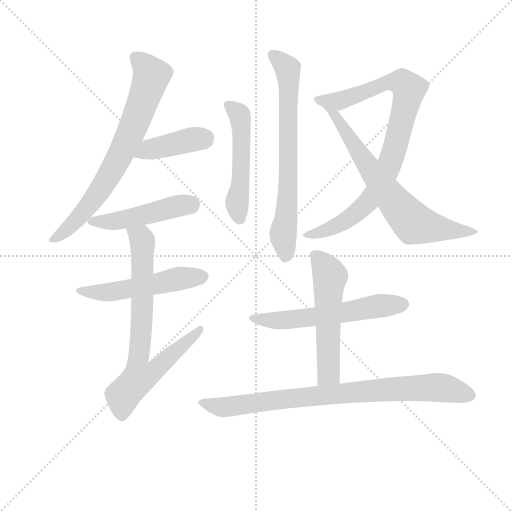
t = 0.00 s
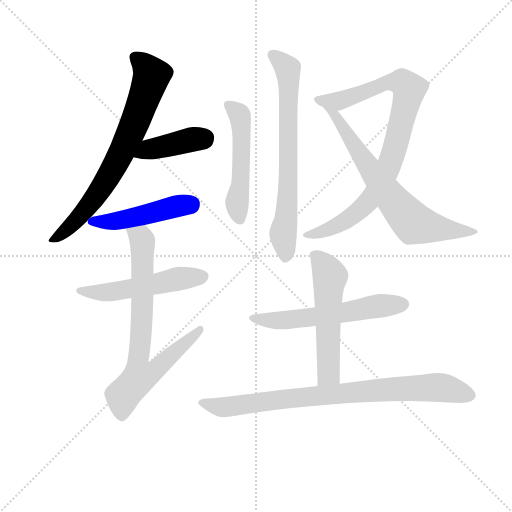
t = 1.86 s
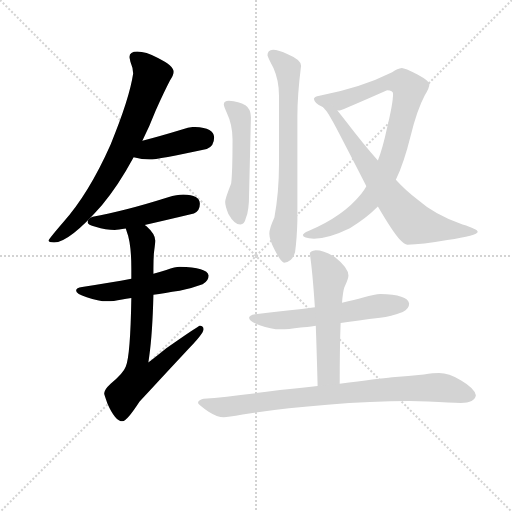
t = 3.72 s
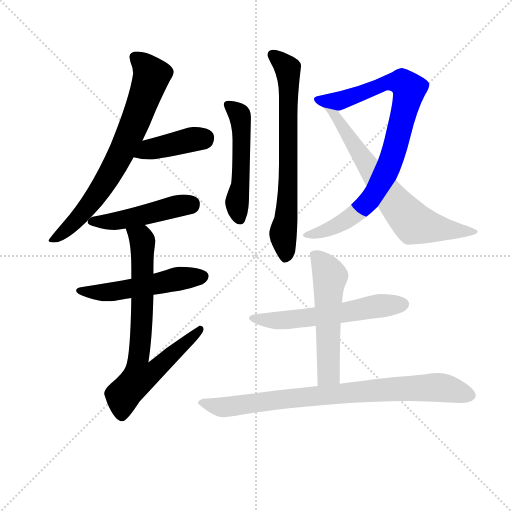
t = 5.59 s
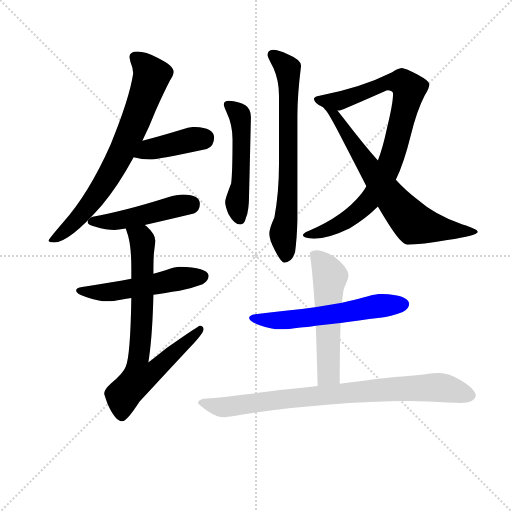
t = 7.45 s
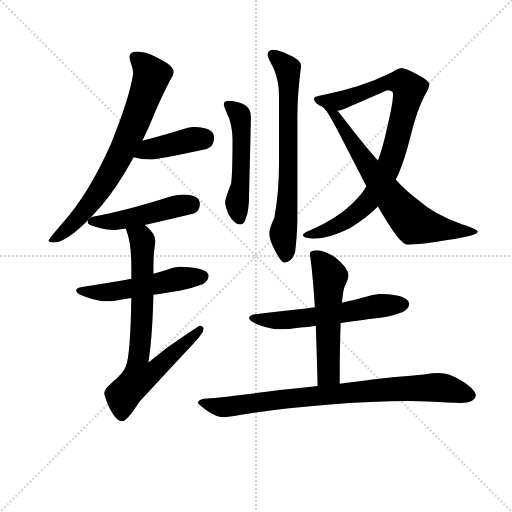
t = 9.31 s

The animated SVG that drew these frames (rendered in a browser with its animation timeline set to each time). Animation: 12 CSS @keyframes rules; one cycle of 9.31 s.

<svg version="1.1" viewBox="0 0 1024 1024" xmlns="http://www.w3.org/2000/svg">
  <g stroke="lightgray" stroke-dasharray="1,1" stroke-width="1" transform="scale(4, 4)">
    <line x1="0" y1="0" x2="256" y2="256"></line>
    <line x1="256" y1="0" x2="0" y2="256"></line>
    <line x1="128" y1="0" x2="128" y2="256"></line>
    <line x1="0" y1="128" x2="256" y2="128"></line>
  </g>
<g transform="scale(0.92, -0.92) translate(60, -900)">
   <style type="text/css">
    @keyframes keyframes0 {
      from {
       stroke: blue;
       stroke-dashoffset: 737;
       stroke-width: 128;
       }
       71% {
       animation-timing-function: step-end;
       stroke: blue;
       stroke-dashoffset: 0;
       stroke-width: 128;
       }
       to {
       stroke: black;
       stroke-width: 1024;
       }
       }
       #make-me-a-hanzi-animation-0 {
         animation: keyframes0 0.849772s both;
         animation-delay: 0.000000s;
         animation-timing-function: linear;
       }
    @keyframes keyframes1 {
      from {
       stroke: blue;
       stroke-dashoffset: 412;
       stroke-width: 128;
       }
       57% {
       animation-timing-function: step-end;
       stroke: blue;
       stroke-dashoffset: 0;
       stroke-width: 128;
       }
       to {
       stroke: black;
       stroke-width: 1024;
       }
       }
       #make-me-a-hanzi-animation-1 {
         animation: keyframes1 0.585286s both;
         animation-delay: 0.849772s;
         animation-timing-function: linear;
       }
    @keyframes keyframes2 {
      from {
       stroke: blue;
       stroke-dashoffset: 479;
       stroke-width: 128;
       }
       61% {
       animation-timing-function: step-end;
       stroke: blue;
       stroke-dashoffset: 0;
       stroke-width: 128;
       }
       to {
       stroke: black;
       stroke-width: 1024;
       }
       }
       #make-me-a-hanzi-animation-2 {
         animation: keyframes2 0.639811s both;
         animation-delay: 1.435059s;
         animation-timing-function: linear;
       }
    @keyframes keyframes3 {
      from {
       stroke: blue;
       stroke-dashoffset: 527;
       stroke-width: 128;
       }
       63% {
       animation-timing-function: step-end;
       stroke: blue;
       stroke-dashoffset: 0;
       stroke-width: 128;
       }
       to {
       stroke: black;
       stroke-width: 1024;
       }
       }
       #make-me-a-hanzi-animation-3 {
         animation: keyframes3 0.678874s both;
         animation-delay: 2.074870s;
         animation-timing-function: linear;
       }
    @keyframes keyframes4 {
      from {
       stroke: blue;
       stroke-dashoffset: 762;
       stroke-width: 128;
       }
       71% {
       animation-timing-function: step-end;
       stroke: blue;
       stroke-dashoffset: 0;
       stroke-width: 128;
       }
       to {
       stroke: black;
       stroke-width: 1024;
       }
       }
       #make-me-a-hanzi-animation-4 {
         animation: keyframes4 0.870117s both;
         animation-delay: 2.753743s;
         animation-timing-function: linear;
       }
    @keyframes keyframes5 {
      from {
       stroke: blue;
       stroke-dashoffset: 517;
       stroke-width: 128;
       }
       63% {
       animation-timing-function: step-end;
       stroke: blue;
       stroke-dashoffset: 0;
       stroke-width: 128;
       }
       to {
       stroke: black;
       stroke-width: 1024;
       }
       }
       #make-me-a-hanzi-animation-5 {
         animation: keyframes5 0.670736s both;
         animation-delay: 3.623861s;
         animation-timing-function: linear;
       }
    @keyframes keyframes6 {
      from {
       stroke: blue;
       stroke-dashoffset: 713;
       stroke-width: 128;
       }
       70% {
       animation-timing-function: step-end;
       stroke: blue;
       stroke-dashoffset: 0;
       stroke-width: 128;
       }
       to {
       stroke: black;
       stroke-width: 1024;
       }
       }
       #make-me-a-hanzi-animation-6 {
         animation: keyframes6 0.830241s both;
         animation-delay: 4.294596s;
         animation-timing-function: linear;
       }
    @keyframes keyframes7 {
      from {
       stroke: blue;
       stroke-dashoffset: 885;
       stroke-width: 128;
       }
       74% {
       animation-timing-function: step-end;
       stroke: blue;
       stroke-dashoffset: 0;
       stroke-width: 128;
       }
       to {
       stroke: black;
       stroke-width: 1024;
       }
       }
       #make-me-a-hanzi-animation-7 {
         animation: keyframes7 0.970215s both;
         animation-delay: 5.124837s;
         animation-timing-function: linear;
       }
    @keyframes keyframes8 {
      from {
       stroke: blue;
       stroke-dashoffset: 701;
       stroke-width: 128;
       }
       70% {
       animation-timing-function: step-end;
       stroke: blue;
       stroke-dashoffset: 0;
       stroke-width: 128;
       }
       to {
       stroke: black;
       stroke-width: 1024;
       }
       }
       #make-me-a-hanzi-animation-8 {
         animation: keyframes8 0.820475s both;
         animation-delay: 6.095052s;
         animation-timing-function: linear;
       }
    @keyframes keyframes9 {
      from {
       stroke: blue;
       stroke-dashoffset: 585;
       stroke-width: 128;
       }
       66% {
       animation-timing-function: step-end;
       stroke: blue;
       stroke-dashoffset: 0;
       stroke-width: 128;
       }
       to {
       stroke: black;
       stroke-width: 1024;
       }
       }
       #make-me-a-hanzi-animation-9 {
         animation: keyframes9 0.726074s both;
         animation-delay: 6.915527s;
         animation-timing-function: linear;
       }
    @keyframes keyframes10 {
      from {
       stroke: blue;
       stroke-dashoffset: 551;
       stroke-width: 128;
       }
       64% {
       animation-timing-function: step-end;
       stroke: blue;
       stroke-dashoffset: 0;
       stroke-width: 128;
       }
       to {
       stroke: black;
       stroke-width: 1024;
       }
       }
       #make-me-a-hanzi-animation-10 {
         animation: keyframes10 0.698405s both;
         animation-delay: 7.641602s;
         animation-timing-function: linear;
       }
    @keyframes keyframes11 {
      from {
       stroke: blue;
       stroke-dashoffset: 845;
       stroke-width: 128;
       }
       73% {
       animation-timing-function: step-end;
       stroke: blue;
       stroke-dashoffset: 0;
       stroke-width: 128;
       }
       to {
       stroke: black;
       stroke-width: 1024;
       }
       }
       #make-me-a-hanzi-animation-11 {
         animation: keyframes11 0.937663s both;
         animation-delay: 8.340007s;
         animation-timing-function: linear;
       }
</style>
<path d="M 238.5 788.0 Q 221.5 788.0 221.5 776.0 Q 221.5 774.0 223.5 766.0 Q 229.5 752.0 229.5 740.0 Q 221.5 686.0 180.5 586.0 Q 132.5 478.0 76.5 416.0 Q 45.5 380.0 45.5 377.0 Q 45.5 373.0 57.5 373.0 Q 90.5 373.0 161.5 454.0 Q 196.5 495.0 230.5 558.0 L 249.5 594.0 Q 264.5 624.0 278.5 660.0 Q 297.5 702.0 309.5 725.0 Q 317.5 737.0 317.5 744.0 Q 317.5 757.0 283.5 774.0 Q 256.5 788.0 238.5 788.0 Z" fill="lightgray"></path> 
<path d="M 230.5 558.0 Q 248.5 553.0 265.5 553.0 Q 282.5 553.0 389.5 576.0 Q 405.5 582.0 405.5 601.0 Q 405.5 623.0 361.5 624.0 Q 350.5 624.0 337.5 619.0 Q 288.5 604.0 249.5 594.0 C 220.5 586.0 201.5 565.0 230.5 558.0 Z" fill="lightgray"></path> 
<path d="M 254.5 411.0 Q 294.5 420.0 361.5 436.0 Q 374.5 441.0 374.5 457.0 Q 374.5 476.0 338.5 477.0 Q 324.5 477.0 305.5 471.0 Q 207.5 440.0 141.5 429.0 Q 130.5 425.0 130.5 417.0 Q 130.5 411.0 147.5 407.0 Q 170.5 400.0 189.5 400.0 Q 196.5 400.0 213.5 403.0 L 254.5 411.0 Z" fill="lightgray"></path> 
<path d="M 330.5 320.0 Q 321.5 320.0 301.5 313.0 Q 290.5 309.0 273.5 305.0 L 225.5 294.0 Q 182.5 286.0 118.5 276.0 Q 105.5 275.0 105.5 268.0 Q 105.5 261.0 128.5 254.0 Q 153.5 245.0 173.5 245.0 Q 185.5 245.0 205.5 249.0 Q 213.5 250.0 225.5 252.0 L 273.5 259.0 Q 297.5 263.0 330.5 268.0 Q 353.5 272.0 380.5 282.0 Q 393.5 289.0 393.5 301.0 Q 390.5 319.0 330.5 320.0 Z" fill="lightgray"></path> 
<path d="M 273.5 305.0 L 273.5 316.0 Q 273.5 344.0 275.5 357.0 Q 277.5 372.0 277.5 377.0 Q 277.5 391.0 258.5 408.0 Q 257.5 409.0 254.5 411.0 C 232.5 431.0 204.5 432.0 213.5 403.0 L 215.5 397.0 Q 225.5 372.0 225.5 316.0 L 225.5 294.0 L 225.5 252.0 Q 223.5 127.0 213.5 103.0 Q 207.5 87.0 180.5 66.0 Q 166.5 53.0 166.5 45.0 Q 166.5 42.0 173.5 23.0 Q 190.5 -16.0 206.5 -16.0 Q 215.5 -16.0 243.5 27.0 Q 286.5 74.0 343.5 135.0 Q 382.5 174.0 382.5 184.0 Q 382.5 192.0 374.5 192.0 Q 371.5 192.0 301.5 143.0 Q 284.5 129.0 262.5 112.0 Q 263.5 118.0 264.5 126.0 Q 271.5 175.0 273.5 259.0 L 273.5 305.0 Z" fill="lightgray"></path> 
<path d="M 437.5 681.0 Q 426.5 681.0 426.5 673.0 Q 426.5 670.0 432.5 656.0 Q 445.5 629.0 445.5 597.0 Q 445.5 526.0 442.5 501.0 Q 429.5 468.0 429.5 461.0 Q 429.5 452.0 436.5 435.0 Q 449.5 412.0 462.5 412.0 Q 471.5 412.0 474.5 426.0 Q 481.5 441.0 481.5 480.0 L 485.5 645.0 Q 485.5 663.0 473.5 671.0 Q 459.5 680.0 437.5 681.0 Z" fill="lightgray"></path> 
<path d="M 533.5 792.0 Q 521.5 791.0 521.5 780.0 Q 521.5 777.0 534.5 752.0 Q 546.5 725.0 546.5 692.0 L 546.5 543.0 Q 546.5 482.0 536.5 427.0 Q 525.5 403.0 525.5 392.0 Q 525.5 379.0 537.5 356.0 Q 551.5 329.0 557.5 329.0 Q 574.5 329.0 581.5 352.0 Q 585.5 381.0 586.5 421.0 L 586.5 648.0 Q 586.5 693.0 594.5 757.0 Q 594.5 770.0 565.5 782.0 Q 545.5 792.0 533.5 792.0 Z" fill="lightgray"></path> 
<path d="M 813.5 752.0 Q 804.5 751.0 792.5 743.0 Q 724.5 709.0 634.5 692.0 Q 622.5 690.0 622.5 685.0 Q 623.5 675.0 642.5 667.0 L 673.5 660.0 L 678.5 660.0 Q 686.5 662.0 781.5 704.0 Q 794.5 704.0 794.5 696.0 Q 794.5 675.0 780.5 618.0 Q 772.5 580.0 761.5 551.0 L 736.5 495.0 Q 731.5 486.0 725.5 479.0 Q 686.5 430.0 610.5 398.0 Q 598.5 393.0 598.5 389.0 Q 598.5 382.0 622.5 381.0 Q 655.5 382.0 700.5 404.0 Q 734.5 424.0 761.5 451.0 L 800.5 509.0 Q 818.5 547.0 832.5 604.0 Q 846.5 661.0 863.5 693.0 Q 873.5 709.0 873.5 717.0 Q 873.5 724.0 847.5 738.0 Q 819.5 752.0 813.5 752.0 Z" fill="lightgray"></path> 
<path d="M 642.5 667.0 L 643.5 666.0 Q 644.5 665.0 645.5 663.0 Q 652.5 659.0 687.5 590.0 Q 715.5 536.0 736.5 495.0 L 761.5 451.0 Q 792.5 398.0 807.5 381.0 Q 819.5 368.0 825.5 368.0 Q 856.5 368.0 912.5 378.0 Q 978.5 388.0 978.5 396.0 Q 978.5 402.0 945.5 412.0 Q 886.5 432.0 845.5 468.0 Q 824.5 483.0 800.5 509.0 L 761.5 551.0 Q 730.5 586.0 691.5 637.0 Q 681.5 650.0 673.5 660.0 C 654.5 684.0 623.5 690.0 642.5 667.0 Z" fill="lightgray"></path> 
<path d="M 766.5 261.0 Q 755.5 261.0 729.5 253.0 Q 711.5 248.0 683.5 242.0 L 624.5 232.0 Q 570.5 225.0 494.5 217.0 Q 481.5 215.0 481.5 209.0 Q 481.5 201.0 504.5 193.0 Q 528.5 184.0 550.5 184.0 Q 565.5 184.0 593.5 188.0 Q 605.5 189.0 626.5 192.0 L 680.5 198.0 Q 717.5 203.0 766.5 209.0 Q 789.5 212.0 815.5 222.0 Q 829.5 228.0 829.5 240.0 Q 826.5 260.0 766.5 261.0 Z" fill="lightgray"></path> 
<path d="M 683.5 242.0 Q 685.5 266.0 688.5 275.0 Q 697.5 294.0 697.5 301.0 Q 697.5 318.0 668.5 341.0 Q 644.5 356.0 626.5 356.0 Q 613.5 354.0 613.5 349.0 Q 619.5 309.0 624.5 232.0 L 626.5 192.0 Q 628.5 137.0 630.5 61.0 C 631.5 31.0 678.5 36.0 678.5 66.0 Q 678.5 146.0 680.5 198.0 L 683.5 242.0 Z" fill="lightgray"></path> 
<path d="M 630.5 61.0 Q 593.5 57.0 548.5 52.0 Q 441.5 38.0 382.5 33.0 Q 370.5 30.0 370.5 24.0 Q 371.5 20.0 393.5 5.0 Q 412.5 -7.0 426.5 -7.0 Q 434.5 -7.0 467.5 -1.0 Q 549.5 12.0 651.5 20.0 Q 748.5 28.0 829.5 28.0 L 870.5 27.0 Q 920.5 24.0 941.5 24.0 Q 972.5 25.0 974.5 41.0 Q 971.5 56.0 942.5 73.0 Q 915.5 89.0 894.5 89.0 Q 882.5 89.0 861.5 86.0 Q 827.5 82.0 792.5 80.0 Q 763.5 77.0 678.5 66.0 L 630.5 61.0 Z" fill="lightgray"></path> 
      <clipPath id="make-me-a-hanzi-clip-0">
      <path d="M 238.5 788.0 Q 221.5 788.0 221.5 776.0 Q 221.5 774.0 223.5 766.0 Q 229.5 752.0 229.5 740.0 Q 221.5 686.0 180.5 586.0 Q 132.5 478.0 76.5 416.0 Q 45.5 380.0 45.5 377.0 Q 45.5 373.0 57.5 373.0 Q 90.5 373.0 161.5 454.0 Q 196.5 495.0 230.5 558.0 L 249.5 594.0 Q 264.5 624.0 278.5 660.0 Q 297.5 702.0 309.5 725.0 Q 317.5 737.0 317.5 744.0 Q 317.5 757.0 283.5 774.0 Q 256.5 788.0 238.5 788.0 Z" fill="lightgray"></path>
      </clipPath>
      <path clip-path="url(#make-me-a-hanzi-clip-0)" d="M 234.5 775.0 L 269.5 736.0 L 214.5 590.0 L 138.5 459.0 L 101.5 416.0 L 51.5 376.0 " fill="none" id="make-me-a-hanzi-animation-0" stroke-dasharray="609 1218" stroke-linecap="round"></path>

      <clipPath id="make-me-a-hanzi-clip-1">
      <path d="M 230.5 558.0 Q 248.5 553.0 265.5 553.0 Q 282.5 553.0 389.5 576.0 Q 405.5 582.0 405.5 601.0 Q 405.5 623.0 361.5 624.0 Q 350.5 624.0 337.5 619.0 Q 288.5 604.0 249.5 594.0 C 220.5 586.0 201.5 565.0 230.5 558.0 Z" fill="lightgray"></path>
      </clipPath>
      <path clip-path="url(#make-me-a-hanzi-clip-1)" d="M 237.5 562.0 L 264.5 575.0 L 387.5 601.0 " fill="none" id="make-me-a-hanzi-animation-1" stroke-dasharray="284 568" stroke-linecap="round"></path>

      <clipPath id="make-me-a-hanzi-clip-2">
      <path d="M 254.5 411.0 Q 294.5 420.0 361.5 436.0 Q 374.5 441.0 374.5 457.0 Q 374.5 476.0 338.5 477.0 Q 324.5 477.0 305.5 471.0 Q 207.5 440.0 141.5 429.0 Q 130.5 425.0 130.5 417.0 Q 130.5 411.0 147.5 407.0 Q 170.5 400.0 189.5 400.0 Q 196.5 400.0 213.5 403.0 L 254.5 411.0 Z" fill="lightgray"></path>
      </clipPath>
      <path clip-path="url(#make-me-a-hanzi-clip-2)" d="M 137.5 418.0 L 203.5 421.0 L 356.5 456.0 " fill="none" id="make-me-a-hanzi-animation-2" stroke-dasharray="351 702" stroke-linecap="round"></path>

      <clipPath id="make-me-a-hanzi-clip-3">
      <path d="M 330.5 320.0 Q 321.5 320.0 301.5 313.0 Q 290.5 309.0 273.5 305.0 L 225.5 294.0 Q 182.5 286.0 118.5 276.0 Q 105.5 275.0 105.5 268.0 Q 105.5 261.0 128.5 254.0 Q 153.5 245.0 173.5 245.0 Q 185.5 245.0 205.5 249.0 Q 213.5 250.0 225.5 252.0 L 273.5 259.0 Q 297.5 263.0 330.5 268.0 Q 353.5 272.0 380.5 282.0 Q 393.5 289.0 393.5 301.0 Q 390.5 319.0 330.5 320.0 Z" fill="lightgray"></path>
      </clipPath>
      <path clip-path="url(#make-me-a-hanzi-clip-3)" d="M 113.5 269.0 L 185.5 266.0 L 381.5 299.0 " fill="none" id="make-me-a-hanzi-animation-3" stroke-dasharray="399 798" stroke-linecap="round"></path>

      <clipPath id="make-me-a-hanzi-clip-4">
      <path d="M 273.5 305.0 L 273.5 316.0 Q 273.5 344.0 275.5 357.0 Q 277.5 372.0 277.5 377.0 Q 277.5 391.0 258.5 408.0 Q 257.5 409.0 254.5 411.0 C 232.5 431.0 204.5 432.0 213.5 403.0 L 215.5 397.0 Q 225.5 372.0 225.5 316.0 L 225.5 294.0 L 225.5 252.0 Q 223.5 127.0 213.5 103.0 Q 207.5 87.0 180.5 66.0 Q 166.5 53.0 166.5 45.0 Q 166.5 42.0 173.5 23.0 Q 190.5 -16.0 206.5 -16.0 Q 215.5 -16.0 243.5 27.0 Q 286.5 74.0 343.5 135.0 Q 382.5 174.0 382.5 184.0 Q 382.5 192.0 374.5 192.0 Q 371.5 192.0 301.5 143.0 Q 284.5 129.0 262.5 112.0 Q 263.5 118.0 264.5 126.0 Q 271.5 175.0 273.5 259.0 L 273.5 305.0 Z" fill="lightgray"></path>
      </clipPath>
      <path clip-path="url(#make-me-a-hanzi-clip-4)" d="M 220.5 402.0 L 246.5 383.0 L 250.5 366.0 L 248.5 200.0 L 239.5 108.0 L 243.5 81.0 L 267.5 88.0 L 375.5 185.0 " fill="none" id="make-me-a-hanzi-animation-4" stroke-dasharray="634 1268" stroke-linecap="round"></path>

      <clipPath id="make-me-a-hanzi-clip-5">
      <path d="M 437.5 681.0 Q 426.5 681.0 426.5 673.0 Q 426.5 670.0 432.5 656.0 Q 445.5 629.0 445.5 597.0 Q 445.5 526.0 442.5 501.0 Q 429.5 468.0 429.5 461.0 Q 429.5 452.0 436.5 435.0 Q 449.5 412.0 462.5 412.0 Q 471.5 412.0 474.5 426.0 Q 481.5 441.0 481.5 480.0 L 485.5 645.0 Q 485.5 663.0 473.5 671.0 Q 459.5 680.0 437.5 681.0 Z" fill="lightgray"></path>
      </clipPath>
      <path clip-path="url(#make-me-a-hanzi-clip-5)" d="M 435.5 672.0 L 458.5 654.0 L 463.5 638.0 L 464.5 533.0 L 455.5 450.0 L 461.5 424.0 " fill="none" id="make-me-a-hanzi-animation-5" stroke-dasharray="389 778" stroke-linecap="round"></path>

      <clipPath id="make-me-a-hanzi-clip-6">
      <path d="M 533.5 792.0 Q 521.5 791.0 521.5 780.0 Q 521.5 777.0 534.5 752.0 Q 546.5 725.0 546.5 692.0 L 546.5 543.0 Q 546.5 482.0 536.5 427.0 Q 525.5 403.0 525.5 392.0 Q 525.5 379.0 537.5 356.0 Q 551.5 329.0 557.5 329.0 Q 574.5 329.0 581.5 352.0 Q 585.5 381.0 586.5 421.0 L 586.5 648.0 Q 586.5 693.0 594.5 757.0 Q 594.5 770.0 565.5 782.0 Q 545.5 792.0 533.5 792.0 Z" fill="lightgray"></path>
      </clipPath>
      <path clip-path="url(#make-me-a-hanzi-clip-6)" d="M 532.5 781.0 L 565.5 750.0 L 567.5 733.0 L 566.5 504.0 L 555.5 391.0 L 560.5 339.0 " fill="none" id="make-me-a-hanzi-animation-6" stroke-dasharray="585 1170" stroke-linecap="round"></path>

      <clipPath id="make-me-a-hanzi-clip-7">
      <path d="M 813.5 752.0 Q 804.5 751.0 792.5 743.0 Q 724.5 709.0 634.5 692.0 Q 622.5 690.0 622.5 685.0 Q 623.5 675.0 642.5 667.0 L 673.5 660.0 L 678.5 660.0 Q 686.5 662.0 781.5 704.0 Q 794.5 704.0 794.5 696.0 Q 794.5 675.0 780.5 618.0 Q 772.5 580.0 761.5 551.0 L 736.5 495.0 Q 731.5 486.0 725.5 479.0 Q 686.5 430.0 610.5 398.0 Q 598.5 393.0 598.5 389.0 Q 598.5 382.0 622.5 381.0 Q 655.5 382.0 700.5 404.0 Q 734.5 424.0 761.5 451.0 L 800.5 509.0 Q 818.5 547.0 832.5 604.0 Q 846.5 661.0 863.5 693.0 Q 873.5 709.0 873.5 717.0 Q 873.5 724.0 847.5 738.0 Q 819.5 752.0 813.5 752.0 Z" fill="lightgray"></path>
      </clipPath>
      <path clip-path="url(#make-me-a-hanzi-clip-7)" d="M 631.5 684.0 L 669.5 679.0 L 779.5 720.0 L 814.5 720.0 L 829.5 703.0 L 788.5 548.0 L 746.5 469.0 L 685.5 417.0 L 648.5 399.0 L 614.5 388.0 L 606.5 391.0 " fill="none" id="make-me-a-hanzi-animation-7" stroke-dasharray="757 1514" stroke-linecap="round"></path>

      <clipPath id="make-me-a-hanzi-clip-8">
      <path d="M 642.5 667.0 L 643.5 666.0 Q 644.5 665.0 645.5 663.0 Q 652.5 659.0 687.5 590.0 Q 715.5 536.0 736.5 495.0 L 761.5 451.0 Q 792.5 398.0 807.5 381.0 Q 819.5 368.0 825.5 368.0 Q 856.5 368.0 912.5 378.0 Q 978.5 388.0 978.5 396.0 Q 978.5 402.0 945.5 412.0 Q 886.5 432.0 845.5 468.0 Q 824.5 483.0 800.5 509.0 L 761.5 551.0 Q 730.5 586.0 691.5 637.0 Q 681.5 650.0 673.5 660.0 C 654.5 684.0 623.5 690.0 642.5 667.0 Z" fill="lightgray"></path>
      </clipPath>
      <path clip-path="url(#make-me-a-hanzi-clip-8)" d="M 654.5 659.0 L 670.5 649.0 L 749.5 525.0 L 839.5 414.0 L 921.5 398.0 L 974.5 396.0 " fill="none" id="make-me-a-hanzi-animation-8" stroke-dasharray="573 1146" stroke-linecap="round"></path>

      <clipPath id="make-me-a-hanzi-clip-9">
      <path d="M 766.5 261.0 Q 755.5 261.0 729.5 253.0 Q 711.5 248.0 683.5 242.0 L 624.5 232.0 Q 570.5 225.0 494.5 217.0 Q 481.5 215.0 481.5 209.0 Q 481.5 201.0 504.5 193.0 Q 528.5 184.0 550.5 184.0 Q 565.5 184.0 593.5 188.0 Q 605.5 189.0 626.5 192.0 L 680.5 198.0 Q 717.5 203.0 766.5 209.0 Q 789.5 212.0 815.5 222.0 Q 829.5 228.0 829.5 240.0 Q 826.5 260.0 766.5 261.0 Z" fill="lightgray"></path>
      </clipPath>
      <path clip-path="url(#make-me-a-hanzi-clip-9)" d="M 490.5 209.0 L 531.5 203.0 L 581.5 206.0 L 776.5 237.0 L 816.5 238.0 " fill="none" id="make-me-a-hanzi-animation-9" stroke-dasharray="457 914" stroke-linecap="round"></path>

      <clipPath id="make-me-a-hanzi-clip-10">
      <path d="M 683.5 242.0 Q 685.5 266.0 688.5 275.0 Q 697.5 294.0 697.5 301.0 Q 697.5 318.0 668.5 341.0 Q 644.5 356.0 626.5 356.0 Q 613.5 354.0 613.5 349.0 Q 619.5 309.0 624.5 232.0 L 626.5 192.0 Q 628.5 137.0 630.5 61.0 C 631.5 31.0 678.5 36.0 678.5 66.0 Q 678.5 146.0 680.5 198.0 L 683.5 242.0 Z" fill="lightgray"></path>
      </clipPath>
      <path clip-path="url(#make-me-a-hanzi-clip-10)" d="M 623.5 345.0 L 647.5 320.0 L 657.5 299.0 L 652.5 243.0 L 654.5 92.0 L 635.5 69.0 " fill="none" id="make-me-a-hanzi-animation-10" stroke-dasharray="423 846" stroke-linecap="round"></path>

      <clipPath id="make-me-a-hanzi-clip-11">
      <path d="M 630.5 61.0 Q 593.5 57.0 548.5 52.0 Q 441.5 38.0 382.5 33.0 Q 370.5 30.0 370.5 24.0 Q 371.5 20.0 393.5 5.0 Q 412.5 -7.0 426.5 -7.0 Q 434.5 -7.0 467.5 -1.0 Q 549.5 12.0 651.5 20.0 Q 748.5 28.0 829.5 28.0 L 870.5 27.0 Q 920.5 24.0 941.5 24.0 Q 972.5 25.0 974.5 41.0 Q 971.5 56.0 942.5 73.0 Q 915.5 89.0 894.5 89.0 Q 882.5 89.0 861.5 86.0 Q 827.5 82.0 792.5 80.0 Q 763.5 77.0 678.5 66.0 L 630.5 61.0 Z" fill="lightgray"></path>
      </clipPath>
      <path clip-path="url(#make-me-a-hanzi-clip-11)" d="M 378.5 25.0 L 424.5 15.0 L 728.5 50.0 L 891.5 58.0 L 962.5 41.0 " fill="none" id="make-me-a-hanzi-animation-11" stroke-dasharray="717 1434" stroke-linecap="round"></path>

</g>
</svg>
